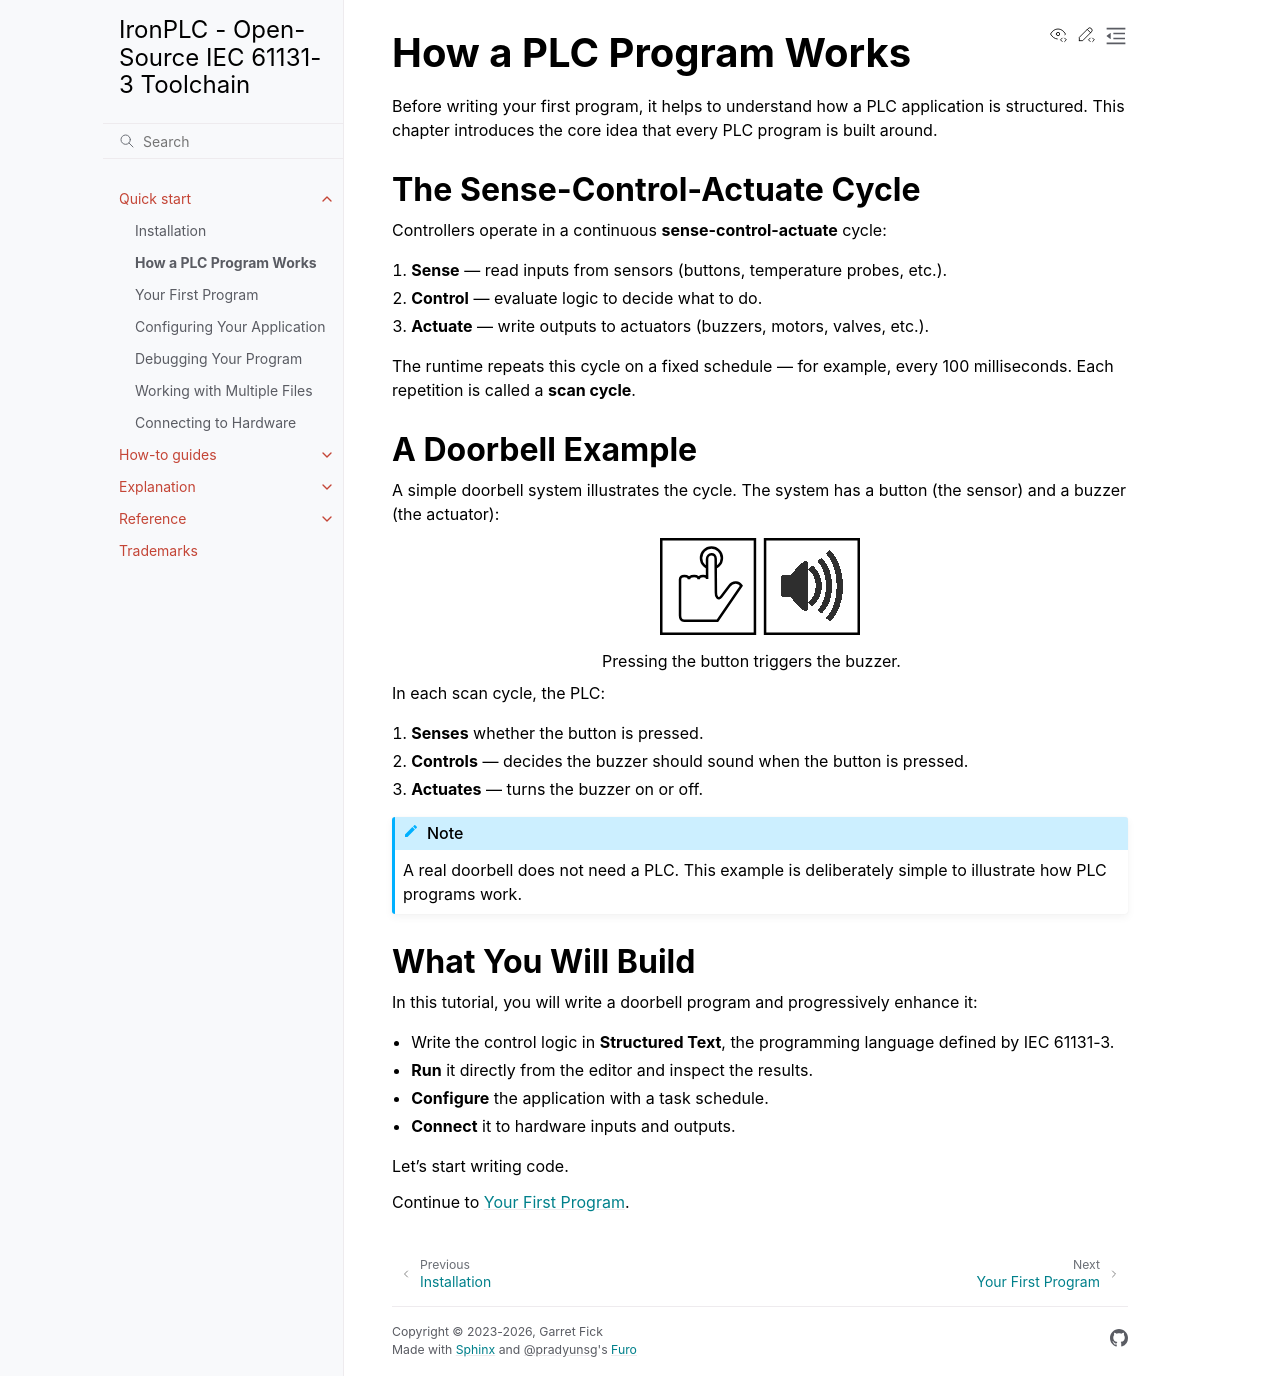

repository: ironplc/ironplc · page: quickstart/sense-control-actuate.html · generator: sphinx

========================
How a PLC Program Works
========================

Before writing your first program, it helps to understand how a PLC
application is structured. This chapter introduces the core idea that every
PLC program is built around.

--------------------------------------
The Sense-Control-Actuate Cycle
--------------------------------------

Controllers operate in a continuous **sense-control-actuate** cycle:

1. **Sense** — read inputs from sensors (buttons, temperature probes, etc.).
2. **Control** — evaluate logic to decide what to do.
3. **Actuate** — write outputs to actuators (buzzers, motors, valves, etc.).

The runtime repeats this cycle on a fixed schedule — for example, every
100 milliseconds. Each repetition is called a **scan cycle**.

--------------------------------------
A Doorbell Example
--------------------------------------

A simple doorbell system illustrates the cycle. The system has a button
(the sensor) and a buzzer (the actuator):

.. figure:: button-buzzer.svg
   :width: 200

   Pressing the button triggers the buzzer.

In each scan cycle, the PLC:

1. **Senses** whether the button is pressed.
2. **Controls** — decides the buzzer should sound when the button is pressed.
3. **Actuates** — turns the buzzer on or off.

.. note::

   A real doorbell does not need a PLC. This example is deliberately simple
   to illustrate how PLC programs work.

--------------------------------------
What You Will Build
--------------------------------------

In this tutorial, you will write a doorbell program and progressively
enhance it:

- Write the control logic in **Structured Text**, the programming language
  defined by IEC 61131-3.
- **Run** it directly from the editor and inspect the results.
- **Configure** the application with a task schedule.
- **Connect** it to hardware inputs and outputs.

Let's start writing code.

Continue to :doc:`helloworld`.
